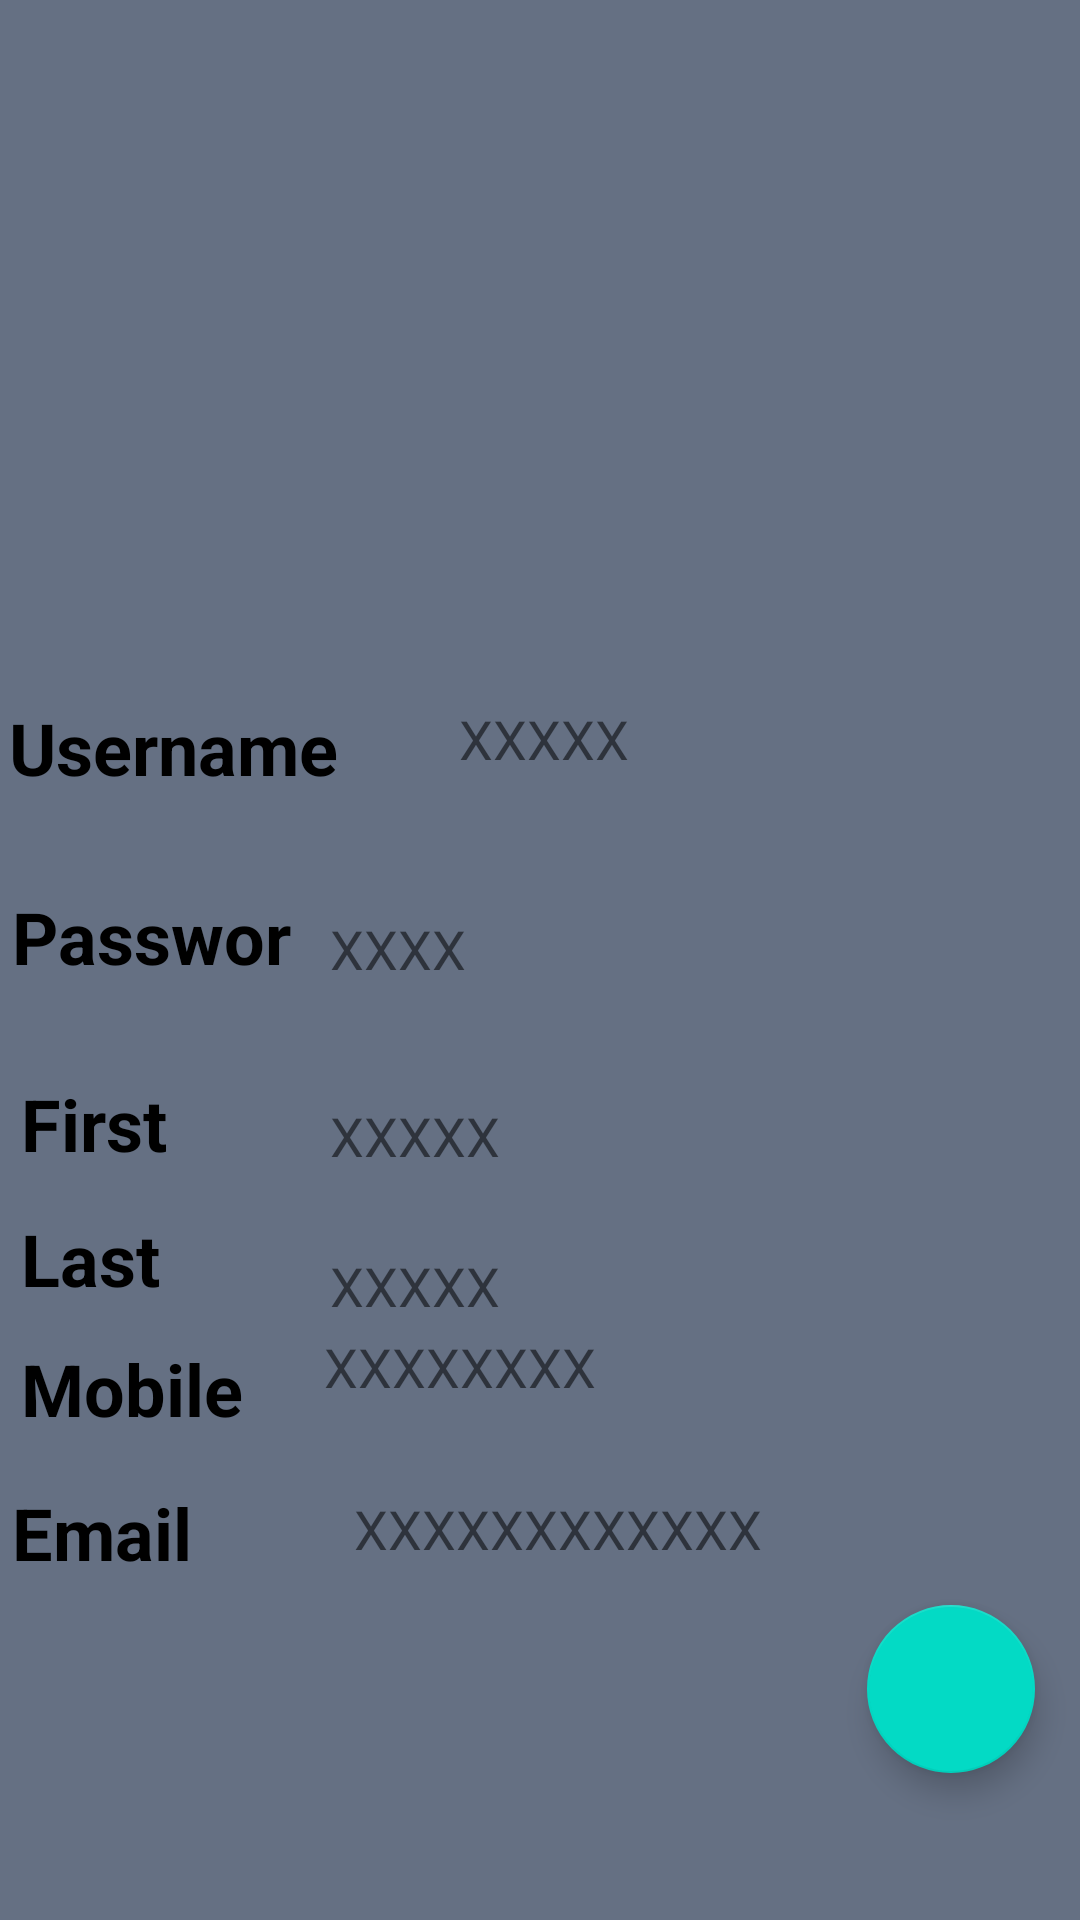

This screen was rendered from an Android layout file. Write that file and the resources it references.
<!-- AndroidManifest.xml: application theme Theme.TodoBuddyApp -->
<!-- res/layout/fragment_profile.xml -->
<?xml version="1.0" encoding="utf-8"?>
<androidx.constraintlayout.widget.ConstraintLayout xmlns:android="http://schemas.android.com/apk/res/android"
    xmlns:app="http://schemas.android.com/apk/res-auto"
    xmlns:tools="http://schemas.android.com/tools"
    android:layout_width="match_parent"
    android:layout_height="match_parent"
    android:background="#B4253550"
    android:orientation="vertical">


    <ImageView
        android:id="@+id/profileImage"
        android:layout_width="403dp"
        android:layout_height="141dp"
        android:layout_marginTop="83dp"
        android:layout_marginBottom="9dp"
        app:layout_constraintBottom_toTopOf="@+id/textView17"
        app:layout_constraintEnd_toEndOf="parent"
        app:layout_constraintStart_toStartOf="parent"
        app:layout_constraintTop_toTopOf="parent"
        app:srcCompat="@drawable/ic_baseline_account_circle_24" />

    <TextView
        android:id="@+id/TextPassword"
        android:layout_width="wrap_content"
        android:layout_height="wrap_content"
        android:layout_marginTop="8dp"
        android:layout_marginEnd="40dp"
        android:ems="10"
        android:inputType="textPersonName"
        android:text="XXXX"
        android:textSize="18sp"
        app:layout_constraintEnd_toEndOf="parent"
        app:layout_constraintStart_toEndOf="@+id/textView18"
        app:layout_constraintTop_toTopOf="@+id/textView18" />

    <TextView
        android:id="@+id/TextFirstNamae"
        android:layout_width="wrap_content"
        android:layout_height="wrap_content"
        android:layout_marginTop="8dp"
        android:layout_marginEnd="40dp"
        android:ems="10"
        android:inputType="textPersonName"
        android:text="XXXXX"
        android:textSize="18sp"
        app:layout_constraintEnd_toEndOf="parent"
        app:layout_constraintStart_toEndOf="@+id/textView19"
        app:layout_constraintTop_toTopOf="@+id/textView19" />

    <TextView
        android:id="@+id/textView20"
        android:layout_width="0dp"
        android:layout_height="0dp"
        android:layout_marginStart="7dp"
        android:layout_marginEnd="9dp"
        android:layout_marginBottom="12dp"
        android:text="Last Name"
        android:textColor="#000000"
        android:textSize="24sp"
        android:textStyle="bold"
        app:layout_constraintBottom_toTopOf="@+id/textView21"
        app:layout_constraintEnd_toStartOf="@+id/TextLastName"
        app:layout_constraintStart_toStartOf="parent"
        app:layout_constraintTop_toBottomOf="@+id/textView19" />

    <TextView
        android:id="@+id/textView17"
        android:layout_width="139dp"
        android:layout_height="38dp"
        android:layout_marginStart="3dp"
        android:layout_marginEnd="11dp"
        android:layout_marginBottom="25dp"
        android:text="Username"
        android:textColor="#000000"
        android:textSize="24sp"
        android:textStyle="bold"
        app:layout_constraintBottom_toTopOf="@+id/textView18"
        app:layout_constraintEnd_toStartOf="@+id/TextUsername"
        app:layout_constraintStart_toStartOf="parent"
        app:layout_constraintTop_toBottomOf="@+id/profileImage" />

    <TextView
        android:id="@+id/textView18"
        android:layout_width="0dp"
        android:layout_height="0dp"
        android:layout_marginStart="4dp"
        android:layout_marginEnd="2dp"
        android:layout_marginBottom="31dp"
        android:text="Password"
        android:textColor="#000000"
        android:textSize="24sp"
        android:textStyle="bold"
        app:layout_constraintBottom_toTopOf="@+id/textView19"
        app:layout_constraintEnd_toStartOf="@+id/TextPassword"
        app:layout_constraintStart_toStartOf="parent"
        app:layout_constraintTop_toBottomOf="@+id/textView17" />

    <TextView
        android:id="@+id/TextUsername"
        android:layout_width="0dp"
        android:layout_height="0dp"
        android:layout_marginTop="1dp"
        android:layout_marginEnd="27dp"
        android:layout_marginBottom="1dp"
        android:ems="10"
        android:inputType="textPersonName"
        android:text="XXXXX"
        android:textSize="18sp"
        app:layout_constraintBottom_toBottomOf="@+id/textView17"
        app:layout_constraintEnd_toEndOf="parent"
        app:layout_constraintStart_toEndOf="@+id/textView17"
        app:layout_constraintTop_toTopOf="@+id/textView17" />

    <TextView
        android:id="@+id/textView22"
        android:layout_width="105dp"
        android:layout_height="0dp"
        android:layout_marginStart="4dp"
        android:layout_marginEnd="9dp"
        android:layout_marginBottom="9dp"
        android:text="Email"
        android:textColor="#000000"
        android:textSize="24sp"
        android:textStyle="bold"
        app:layout_constraintBottom_toTopOf="@+id/editorBtn"
        app:layout_constraintEnd_toStartOf="@+id/TextEmail"
        app:layout_constraintStart_toStartOf="parent"
        app:layout_constraintTop_toBottomOf="@+id/textView21" />

    <TextView
        android:id="@+id/textView19"
        android:layout_width="0dp"
        android:layout_height="0dp"
        android:layout_marginStart="7dp"
        android:layout_marginEnd="12dp"
        android:layout_marginBottom="14dp"
        android:text="First Name"
        android:textColor="#000000"
        android:textSize="24sp"
        android:textStyle="bold"
        app:layout_constraintBottom_toTopOf="@+id/textView20"
        app:layout_constraintEnd_toStartOf="@+id/TextFirstNamae"
        app:layout_constraintStart_toStartOf="parent"
        app:layout_constraintTop_toBottomOf="@+id/textView18" />

    <TextView
        android:id="@+id/TextEmail"
        android:layout_width="0dp"
        android:layout_height="32dp"
        android:layout_marginTop="76dp"
        android:layout_marginEnd="45dp"
        android:layout_marginBottom="75dp"
        android:ems="10"
        android:inputType="textPersonName"
        android:text="XXXXXXXXXXXX"
        android:textSize="18sp"
        app:layout_constraintBottom_toBottomOf="@+id/editorBtn"
        app:layout_constraintEnd_toEndOf="parent"
        app:layout_constraintStart_toEndOf="@+id/textView22"
        app:layout_constraintTop_toBottomOf="@+id/textView20" />

    <TextView
        android:id="@+id/TextMobile"
        android:layout_width="wrap_content"
        android:layout_height="wrap_content"
        android:layout_marginEnd="42dp"
        android:layout_marginBottom="10dp"
        android:ems="10"
        android:inputType="textPersonName"
        android:text="XXXXXXXX"
        android:textSize="18sp"
        app:layout_constraintBottom_toBottomOf="@+id/textView21"
        app:layout_constraintEnd_toEndOf="parent"
        app:layout_constraintStart_toEndOf="@+id/textView21" />

    <com.google.android.material.floatingactionbutton.FloatingActionButton
        android:id="@+id/editorBtn"
        android:layout_width="74dp"
        android:layout_height="56dp"
        android:layout_marginEnd="15dp"
        android:layout_marginBottom="49dp"
        app:layout_constraintBottom_toBottomOf="parent"
        app:layout_constraintEnd_toEndOf="parent"
        app:layout_constraintTop_toBottomOf="@+id/textView22"
        app:srcCompat="@drawable/ic_baseline_edit_24" />

    <TextView
        android:id="@+id/textView21"
        android:layout_width="0dp"
        android:layout_height="0dp"
        android:layout_marginStart="7dp"
        android:layout_marginEnd="19dp"
        android:layout_marginBottom="17dp"
        android:text="Mobile No."
        android:textColor="#000000"
        android:textSize="24sp"
        android:textStyle="bold"
        app:layout_constraintBottom_toTopOf="@+id/textView22"
        app:layout_constraintEnd_toStartOf="@+id/TextMobile"
        app:layout_constraintStart_toStartOf="parent"
        app:layout_constraintTop_toBottomOf="@+id/textView20" />

    <TextView
        android:id="@+id/TextLastName"
        android:layout_width="wrap_content"
        android:layout_height="wrap_content"
        android:layout_marginTop="13dp"
        android:layout_marginEnd="40dp"
        android:ems="10"
        android:inputType="textPersonName"
        android:text="XXXXX"
        android:textSize="18sp"
        app:layout_constraintEnd_toEndOf="parent"
        app:layout_constraintStart_toEndOf="@+id/textView20"
        app:layout_constraintTop_toTopOf="@+id/textView20" />

</androidx.constraintlayout.widget.ConstraintLayout>
<!-- resources referenced by this layout -->
<resources>
  <style name="Theme.TodoBuddyApp" parent="Theme.MaterialComponents.DayNight.DarkActionBar">
          
          <item name="colorPrimary">#544A63</item>
          <item name="colorPrimaryVariant">#B1A9C1</item>
          <item name="colorOnPrimary">@color/white</item>
          
          <item name="colorSecondary">@color/teal_200</item>
          <item name="colorSecondaryVariant">@color/teal_700</item>
          <item name="colorOnSecondary">@color/black</item>
          
          <item name="android:statusBarColor" tools:targetApi="l">?attr/colorPrimaryVariant</item>
          
      </style>
  <color name="white">#FFFFFFFF</color>
  <color name="teal_200">#FF03DAC5</color>
  <color name="teal_700">#FF018786</color>
  <color name="black">#FF000000</color>
</resources>
